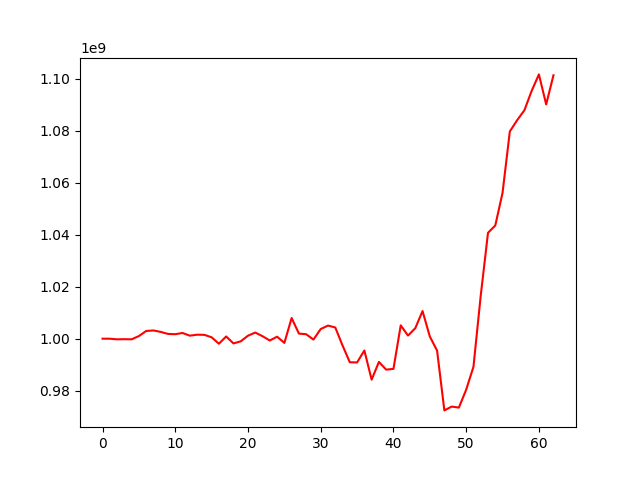

The file beside this chart, header and first rows:
, 0
0, 1000000000
1, 999986973
2, 999755426
3, 999807265
4, 999753440
5, 1001015567
6, 1002962300
7, 1003166025
8, 1002607154
9, 1001837602
10, 1001726084
11, 1002192298
12, 1001164582
13, 1001537745
14, 1001481347
15, 1000527721
16, 998057717
17, 1000851996
18, 998183254
19, 998986425
20, 1001149249
21, 1002363335
22, 1000948120
23, 999304422
24, 1000767726
25, 998382935
26, 1007947379
27, 1001961434
28, 1001710429
29, 999656162
30, 1003719679
31, 1005038705
32, 1004319930
33, 997384075
34, 990935914
35, 990872454
36, 995469237
37, 984238485
38, 991065305
39, 988107344
40, 988386423
41, 1005129097
42, 1001193837
43, 1004031290
44, 1010617144
45, 1000844275
46, 995392131
47, 972430318
48, 973895135
49, 973521985
50, 980401587
51, 989183904
52, 1016545687
53, 1040711452
54, 1043503597
55, 1056064613
56, 1079660995
57, 1083981354
58, 1087786961
59, 1095253878
... 3 more rows
